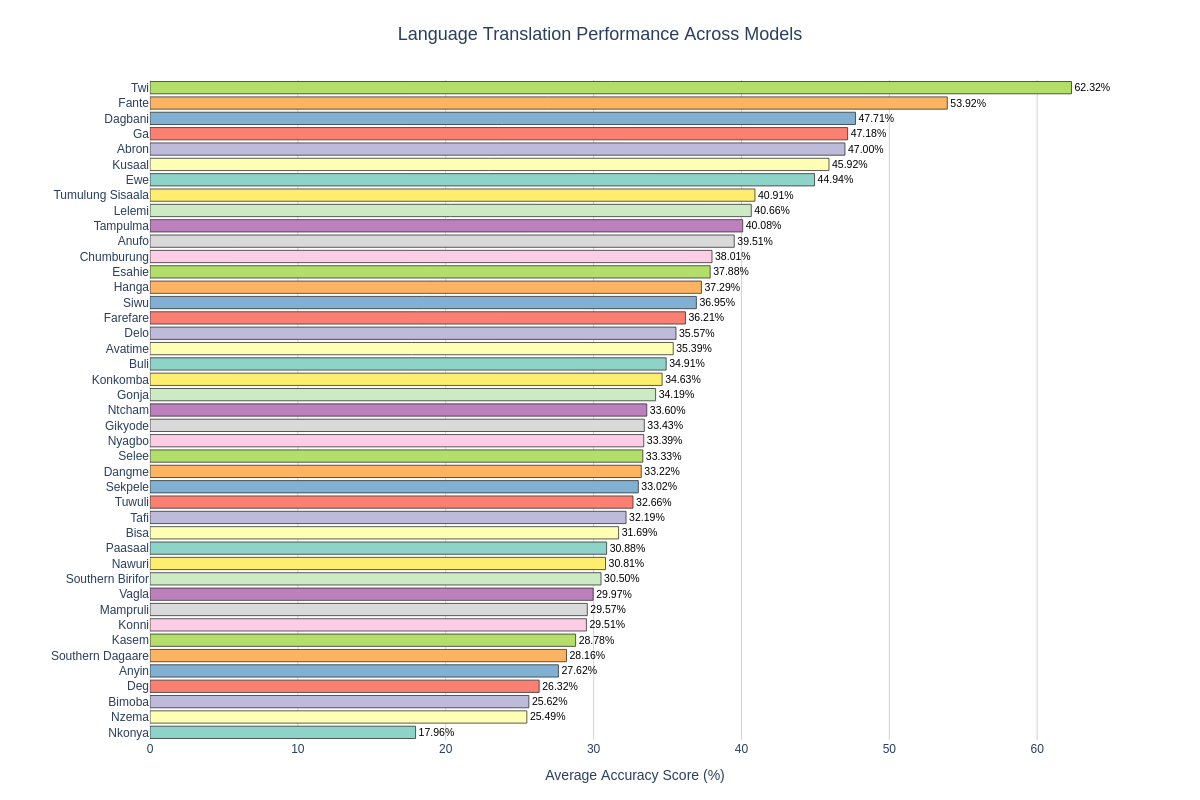

The file beside this chart, header and first rows:
Language, Average Score (%)
Twi, 62.32
Fante, 53.92
Dagbani, 47.71
Ga, 47.18
Abron, 47
Kusaal, 45.92
Ewe, 44.94
Tumulung Sisaala, 40.91
Lelemi, 40.66
Tampulma, 40.08
Anufo, 39.51
Chumburung, 38.01
Esahie, 37.88
Hanga, 37.29
Siwu, 36.95
Farefare, 36.21
Delo, 35.57
Avatime, 35.39
Buli, 34.91
Konkomba, 34.63
Gonja, 34.19
Ntcham, 33.6
Gikyode, 33.43
Nyagbo, 33.39
Selee, 33.33
Dangme, 33.22
Sekpele, 33.02
Tuwuli, 32.66
Tafi, 32.19
Bisa, 31.69
Paasaal, 30.88
Nawuri, 30.81
Southern Birifor, 30.5
Vagla, 29.97
Mampruli, 29.57
Konni, 29.51
Kasem, 28.78
Southern Dagaare, 28.16
Anyin, 27.62
Deg, 26.32
Bimoba, 25.62
Nzema, 25.49
Nkonya, 17.96
